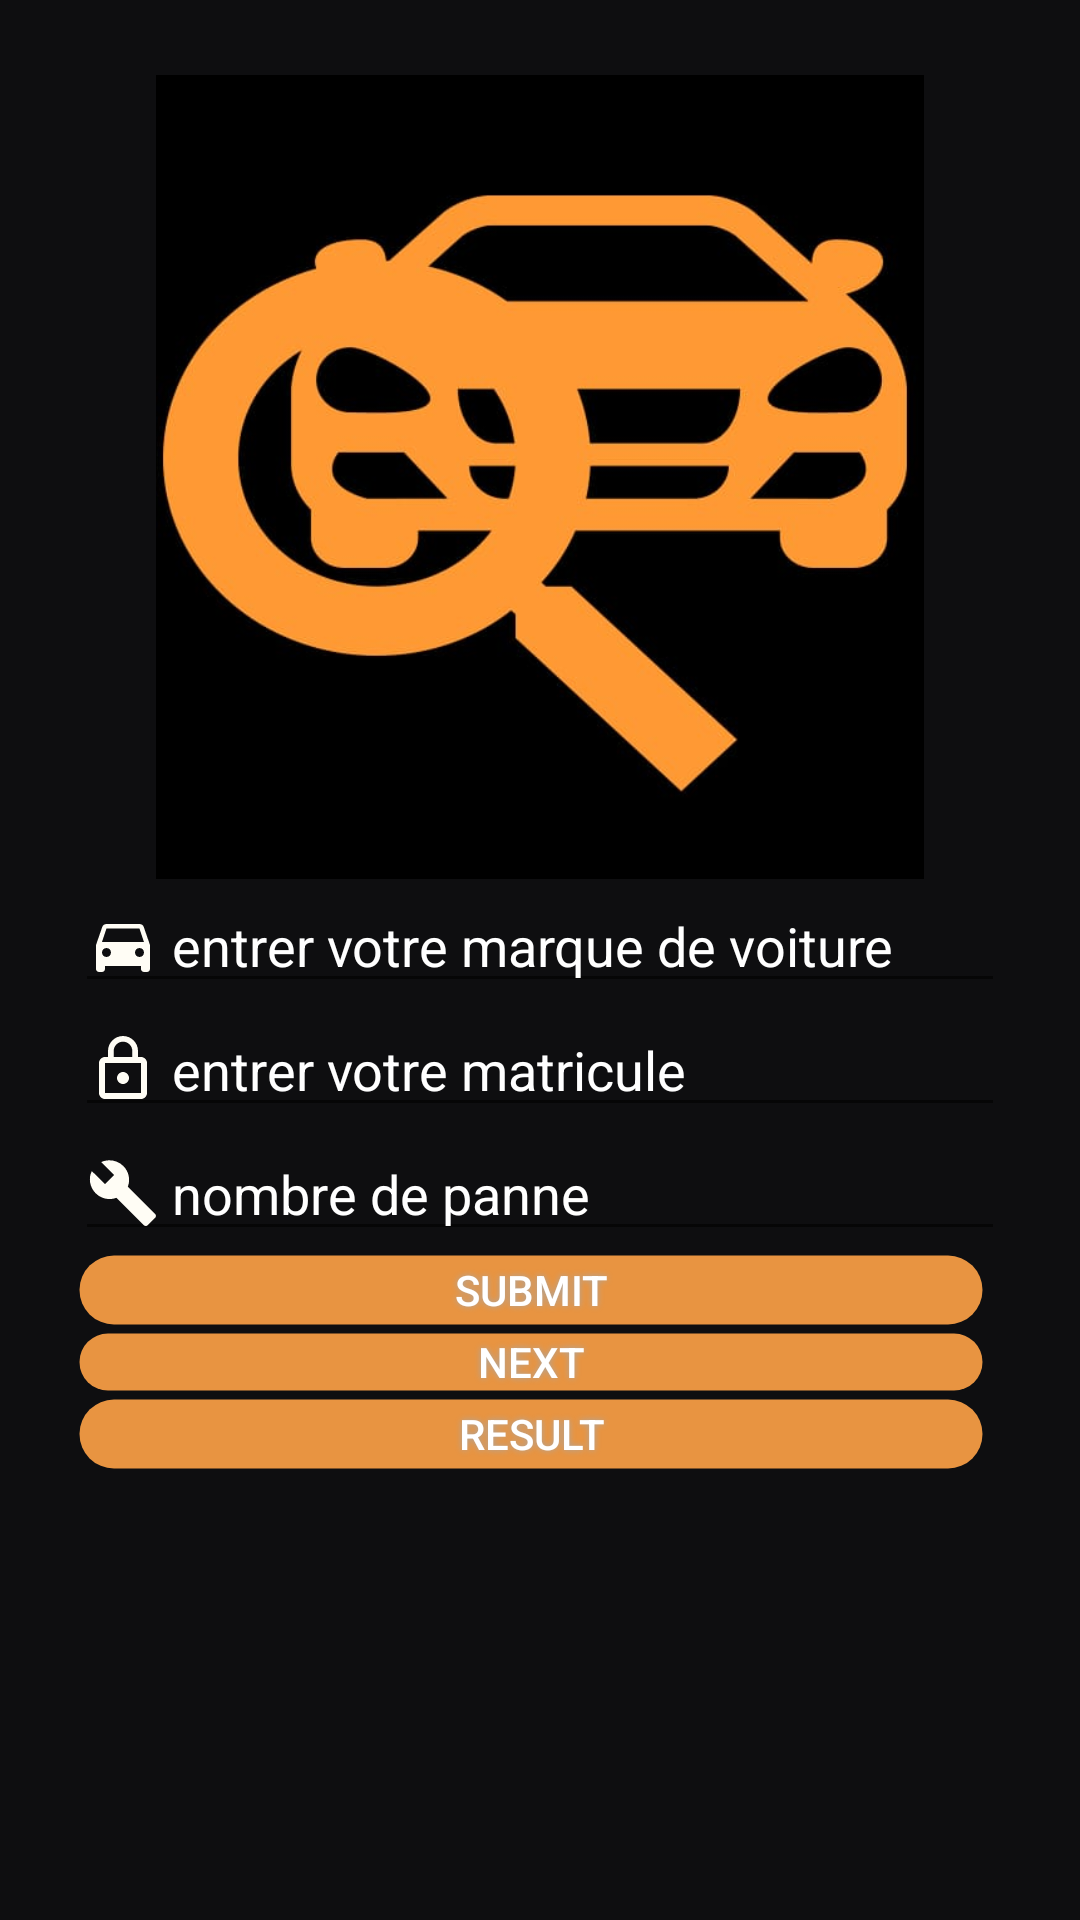

Reconstruct the res/layout file that produces this screen, plus the resources it refers to.
<!-- AndroidManifest.xml: application theme AppTheme -->
<!-- res/layout/activity_login.xml -->
<?xml version="1.0" encoding="utf-8"?>
<LinearLayout
    xmlns:android="http://schemas.android.com/apk/res/android"
    xmlns:tools="http://schemas.android.com/tools"
    xmlns:app="http://schemas.android.com/apk/res-auto"
    android:layout_width="match_parent"
    android:layout_height="match_parent"
    tools:context=".Login"
    android:orientation="vertical"
    android:padding="25dp"
    android:background="@drawable/noirfonce"

    >


    <ImageView
        android:layout_width="match_parent"
        android:layout_height="268dp"
        android:src="@drawable/amine" />

    <EditText
        android:layout_width="match_parent"
        android:layout_height="wrap_content"
        android:id="@+id/etVoiture"
        android:hint=" entrer votre marque de voiture "
        android:textColorHint="#FFFFFF"

        android:textColor="#FFFFFF"
        android:drawableLeft="@drawable/ic_directions_car_black_24dp"

        />


    <EditText
        android:layout_width="match_parent"
        android:layout_height="wrap_content"
        android:id="@+id/etMatricule"
        android:hint=" entrer votre matricule"
        android:textColorHint="#FFFFFF"

        android:textColor="#FFFFFF"


        android:drawableLeft="@drawable/ic_lock_outline_black_24dp"/>/>


    <EditText
        android:layout_width="match_parent"
        android:layout_height="wrap_content"
        android:id="@+id/etPanne"
        android:hint=" nombre de panne "
        android:textColorHint="#FFFFFF"

        android:textColor="#FFFFFF"


        android:drawableLeft="@drawable/ic_build_black_24dp"/><![CDATA[/>


    ]]>

    <Button
        android:id="@+id/bSubmit"
        android:layout_width="304dp"
        android:layout_height="26dp"
        android:background="@drawable/buttonshape"
        android:shadowColor="#A8A8A8"
        android:shadowDx="0"
        android:shadowDy="0"
        android:shadowRadius="5"
        android:text="SUBMIT"
        android:textColor="#FFFFFF"

        />

    <Button
        android:id="@+id/bSuivant"
        android:layout_width="304dp"
        android:layout_height="22dp"
        android:background="@drawable/buttonshape"
        android:shadowColor="#A8A8A8"
        android:shadowDx="0"
        android:shadowDy="0"
        android:shadowRadius="5"
        android:text="Next"
        android:textColor="#FFFFFF" />

    <Button
        android:id="@+id/bdiagnostic"
        android:layout_width="304dp"
        android:layout_height="26dp"
        android:background="@drawable/buttonshape"
        android:shadowColor="#A8A8A8"
        android:shadowDx="0"
        android:shadowDy="0"
        android:shadowRadius="5"
        android:text="RESULT"
        android:textColor="#FFFFFF" />




</LinearLayout>
<!-- resources referenced by this layout -->
<resources>
  <!-- drawable amine: jpeg bitmap (drawable, 23349 bytes) -->
  <!-- drawable buttonshape (drawable) -->
  <?xml version="1.0" encoding="utf-8"?>
  <shape xmlns:android="http://schemas.android.com/apk/res/android" android:shape="rectangle" >
      <corners
          android:radius="14dp"
          />
      <gradient
          android:angle="45"
          android:centerX="35%"
          android:centerColor="#E89441"
          android:startColor="#E89441"
          android:endColor="#E89441"
          android:type="linear"
          />
      <padding
          android:left="0dp"
          android:top="0dp"
          android:right="0dp"
          android:bottom="0dp"
          />
      <size
          android:width="270dp"
          android:height="60dp"
          />
      <stroke
          android:width="3dp"
          android:color="#0000"
          />
  </shape>
  <!-- drawable ic_build_black_24dp (drawable) -->
  <vector android:height="24dp" android:tint="#FFFDF5"
      android:viewportHeight="24.0" android:viewportWidth="24.0"
      android:width="24dp" xmlns:android="http://schemas.android.com/apk/res/android">
      <path android:fillColor="#FF000000" android:pathData="M22.7,19l-9.1,-9.1c0.9,-2.3 0.4,-5 -1.5,-6.9 -2,-2 -5,-2.4 -7.4,-1.3L9,6 6,9 1.6,4.7C0.4,7.1 0.9,10.1 2.9,12.1c1.9,1.9 4.6,2.4 6.9,1.5l9.1,9.1c0.4,0.4 1,0.4 1.4,0l2.3,-2.3c0.5,-0.4 0.5,-1.1 0.1,-1.4z"/>
  </vector>
  <!-- drawable ic_directions_car_black_24dp (drawable) -->
  <vector android:height="24dp" android:tint="#FFFDF5"
      android:viewportHeight="24.0" android:viewportWidth="24.0"
      android:width="24dp" xmlns:android="http://schemas.android.com/apk/res/android">
      <path android:fillColor="#FF000000" android:pathData="M18.92,6.01C18.72,5.42 18.16,5 17.5,5h-11c-0.66,0 -1.21,0.42 -1.42,1.01L3,12v8c0,0.55 0.45,1 1,1h1c0.55,0 1,-0.45 1,-1v-1h12v1c0,0.55 0.45,1 1,1h1c0.55,0 1,-0.45 1,-1v-8l-2.08,-5.99zM6.5,16c-0.83,0 -1.5,-0.67 -1.5,-1.5S5.67,13 6.5,13s1.5,0.67 1.5,1.5S7.33,16 6.5,16zM17.5,16c-0.83,0 -1.5,-0.67 -1.5,-1.5s0.67,-1.5 1.5,-1.5 1.5,0.67 1.5,1.5 -0.67,1.5 -1.5,1.5zM5,11l1.5,-4.5h11L19,11L5,11z"/>
  </vector>
  <!-- drawable ic_lock_outline_black_24dp (drawable) -->
  <vector android:height="24dp" android:tint="#FFFDF5"
      android:viewportHeight="24.0" android:viewportWidth="24.0"
      android:width="24dp" xmlns:android="http://schemas.android.com/apk/res/android">
      <path android:fillColor="#FF000000" android:pathData="M12,17c1.1,0 2,-0.9 2,-2s-0.9,-2 -2,-2 -2,0.9 -2,2 0.9,2 2,2zM18,8h-1L17,6c0,-2.76 -2.24,-5 -5,-5S7,3.24 7,6v2L6,8c-1.1,0 -2,0.9 -2,2v10c0,1.1 0.9,2 2,2h12c1.1,0 2,-0.9 2,-2L20,10c0,-1.1 -0.9,-2 -2,-2zM8.9,6c0,-1.71 1.39,-3.1 3.1,-3.1s3.1,1.39 3.1,3.1v2L8.9,8L8.9,6zM18,20L6,20L6,10h12v10z"/>
  </vector>
  <!-- drawable noirfonce: jpg bitmap (drawable, 12004 bytes) -->
  <style name="AppTheme" parent="Theme.AppCompat.Light.NoActionBar">
          
          <item name="colorPrimary">@color/colorPrimary</item>
          <item name="colorPrimaryDark">@color/colorPrimaryDark</item>
          <item name="colorAccent">@color/colorAccent</item>
  
  
  
  
  
  
      </style>
  <color name="colorPrimary">#008577</color>
  <color name="colorPrimaryDark">#00574B</color>
  <color name="colorAccent">#D81B60</color>
</resources>
